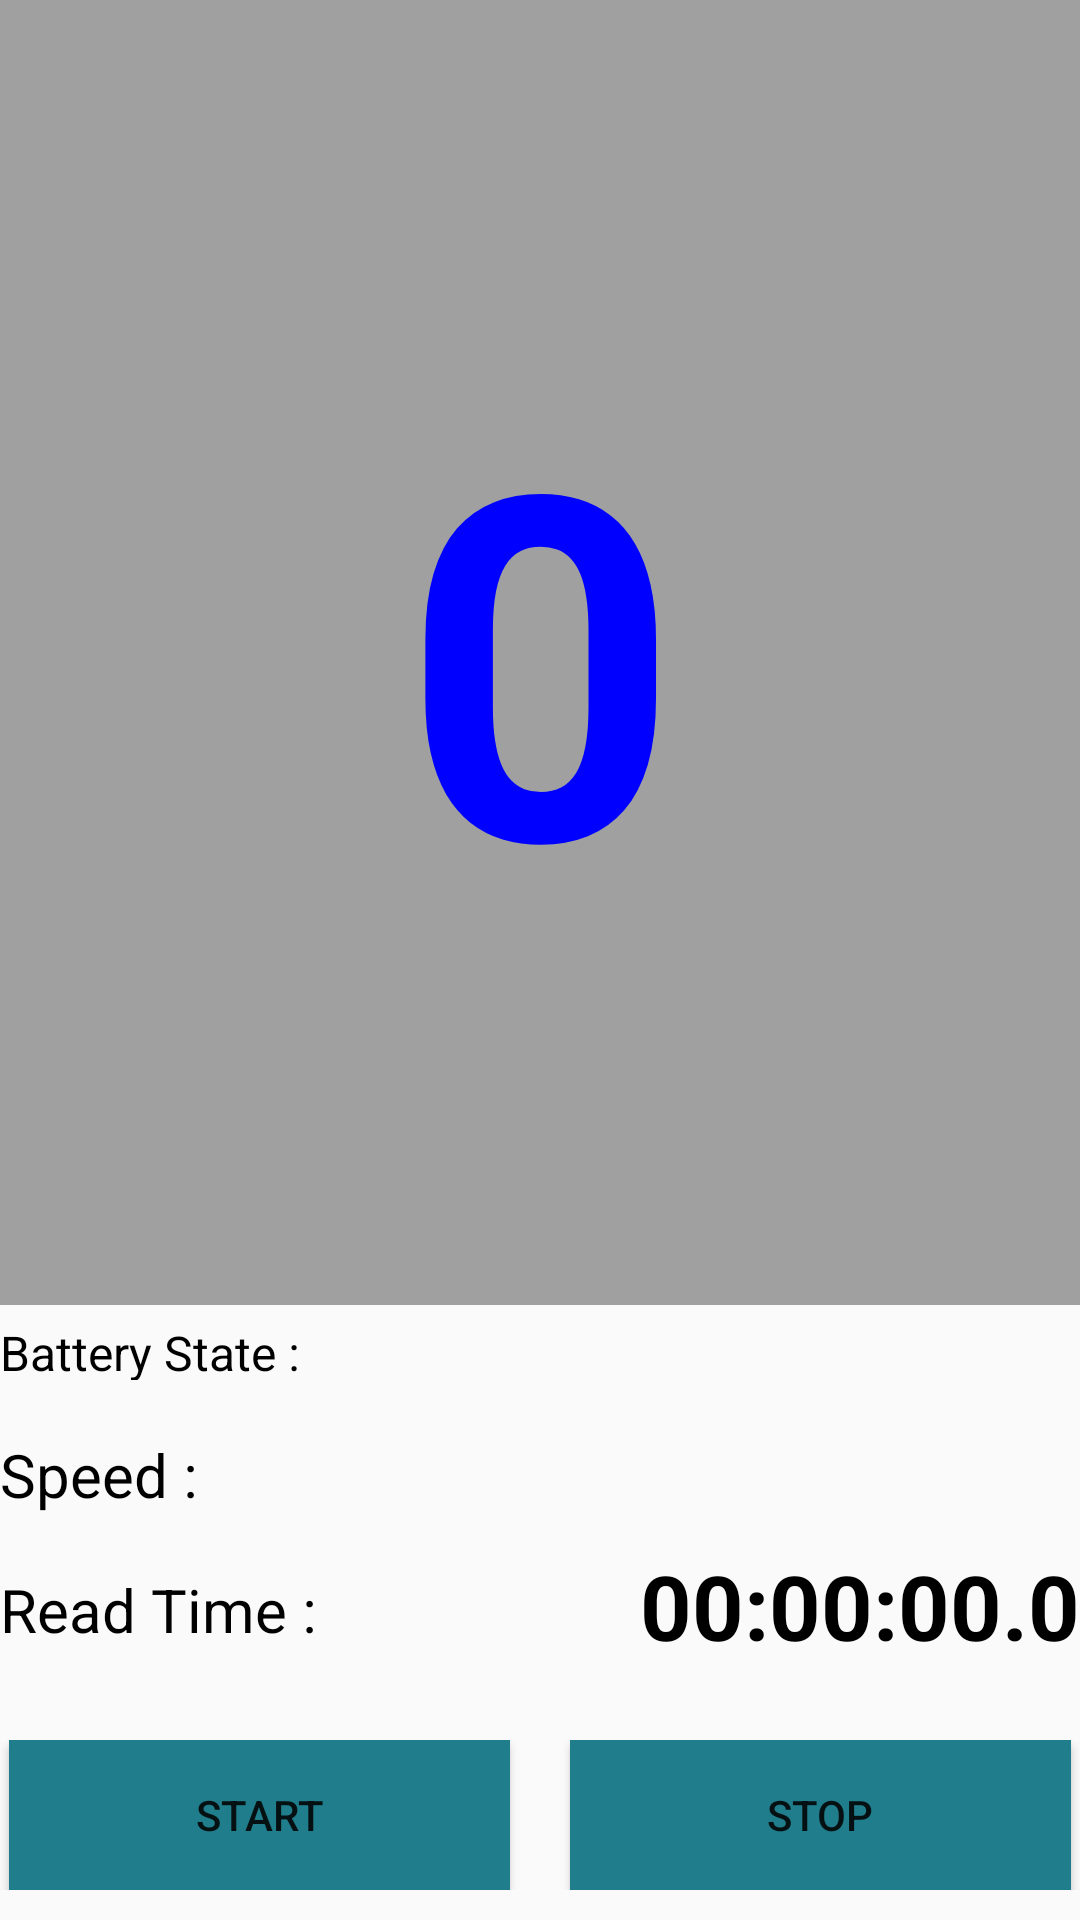

The Android layout XML behind this screen, and the referenced resources:
<!-- AndroidManifest.xml: application theme AppTheme -->
<!-- res/layout/rapid_frag.xml -->
<?xml version="1.0" encoding="utf-8"?>

<LinearLayout xmlns:android="http://schemas.android.com/apk/res/android"
    xmlns:tools="http://schemas.android.com/tools"
    android:layout_width="match_parent"
    android:layout_height="match_parent"
    android:orientation="vertical"
    tools:context="co.kr.bluebird.rfid.app.bbrfiddemo.MainActivity">

    <TextView
        android:id="@+id/count_text"
        android:layout_width="match_parent"
        android:layout_height="0dp"
        android:layout_weight="1"
        android:gravity="center_horizontal|center_vertical"
        android:text="@string/count_str"
        android:textColor="#0000ff"
        android:textStyle="bold"
        android:maxLines="1"
        android:inputType="numberDecimal"
        android:background="#a0a0a0"
        android:textSize="160sp" />

    <LinearLayout
        android:layout_width="match_parent"
        android:layout_height="20dip"
        android:layout_marginTop="5dip"
        android:layout_marginBottom="5dip"
        android:orientation="horizontal" >

        <TextView
            android:layout_width="wrap_content"
            android:layout_height="match_parent"
            android:text="@string/battery_state_str"
            android:textColor="#000000"
            android:textSize="16sp" />

        <TextView
            android:id="@+id/battery_text"
            android:layout_width="wrap_content"
            android:layout_height="match_parent"
            android:layout_marginRight="10dp"
            android:text=""
            android:textColor="#000000"
            android:textStyle="bold"
            android:layout_weight="1"
            android:textSize="16sp" />

        <ProgressBar
            android:id="@+id/timer_progress"
            android:layout_width="20dip"
            android:layout_height="match_parent"
            android:layout_marginEnd="5dip"
            android:visibility="invisible" />

    </LinearLayout>

    <LinearLayout
        android:layout_width="match_parent"
        android:layout_height="35dip"
        android:layout_marginTop="5dip"
        android:layout_marginBottom="5dip"
        android:orientation="horizontal" >

        <TextView
            android:layout_width="wrap_content"
            android:layout_height="match_parent"
            android:text="@string/speed_str"
            android:gravity="bottom"
            android:textColor="#000000"
            android:textSize="20sp" />

        <TextView
            android:id="@+id/speed_avr_count_text"
            android:layout_width="match_parent"
            android:layout_height="match_parent"
            android:layout_weight="1"
            android:textColor="#000000"
            android:textStyle="bold"
            android:gravity="right"
            android:text="@string/empty_str"
            android:textSize="30sp" />

    </LinearLayout>

    <LinearLayout
        android:layout_width="match_parent"
        android:layout_height="35dip"
        android:layout_marginTop="5dip"
        android:layout_marginBottom="20dip"
        android:orientation="horizontal" >

        <TextView
            android:layout_width="wrap_content"
            android:layout_height="match_parent"
            android:text="@string/read_time_str"
            android:gravity="bottom"
            android:textColor="#000000"
            android:textSize="20sp" />

        <TextView
            android:id="@+id/timer_text"
            android:layout_width="match_parent"
            android:layout_height="match_parent"
            android:layout_weight="1"
            android:textColor="#000000"
            android:textStyle="bold"
            android:gravity="right"
            android:text="@string/timer_str"
            android:textSize="30sp" />

    </LinearLayout>

    <LinearLayout
        android:layout_width="match_parent"
        android:layout_height="50dip"
        android:layout_marginTop="10dip"
        android:layout_marginBottom="10dip"
        android:orientation="horizontal" >

        <Button
            android:id="@+id/clear_button"
            android:layout_width="match_parent"
            android:layout_height="match_parent"
            android:background="#607d8b"
            android:layout_weight="1"
            android:visibility="gone"
            android:text="@string/clear_str" />

        <Button
            android:id="@+id/inven_button"
            android:layout_width="match_parent"
            android:layout_height="match_parent"
            android:layout_marginLeft="3dip"
            android:background="#207d8b"
            android:layout_weight="1"
            android:layout_marginRight="10dip"
            android:text="@string/read_start_str" />

        <Button
            android:id="@+id/stop_inven_button"
            android:layout_width="match_parent"
            android:layout_height="match_parent"
            android:layout_marginLeft="10dip"
            android:background="#207d8b"
            android:layout_weight="1"
            android:layout_marginRight="3dip"
            android:text="@string/read_stop_str" />
        
    </LinearLayout>

</LinearLayout>
<!-- resources referenced by this layout -->
<resources>
  <string name="battery_state_str">"Battery State : "</string>
  <string name="clear_str">Clear List</string>
  <string name="count_str">"0"</string>
  <string name="empty_str">""</string>
  <string name="read_start_str">START</string>
  <string name="read_stop_str">STOP</string>
  <string name="read_time_str">"Read Time : "</string>
  <string name="speed_str">"Speed : "</string>
  <string name="timer_str">"00:00:00.0"</string>
  <style name="AppTheme" parent="android:Theme.Material.Light.DarkActionBar">
          
      </style>
</resources>
